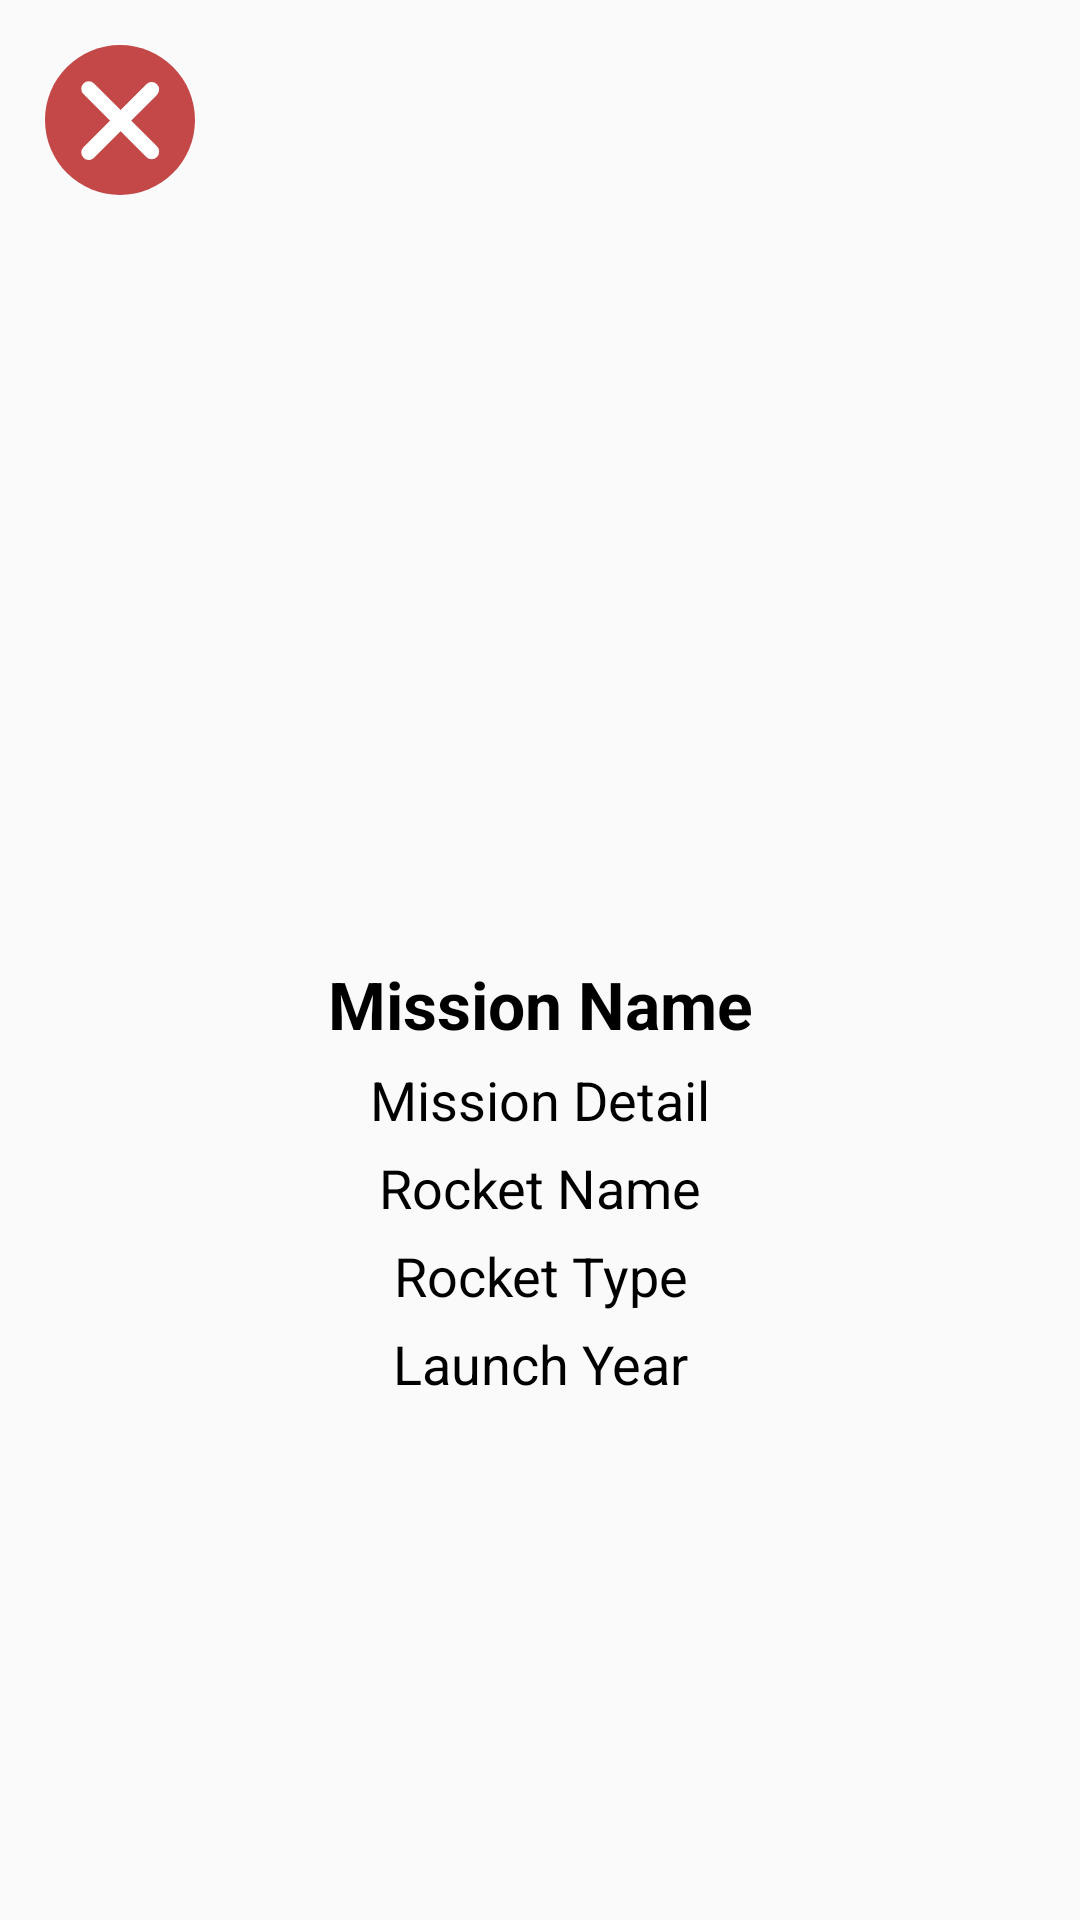

Reconstruct the res/layout file that produces this screen, plus the resources it refers to.
<!-- AndroidManifest.xml: activity theme Theme.AppCompat.Light.NoActionBar -->
<!-- res/layout/activity_detail.xml -->
<?xml version="1.0" encoding="utf-8"?>
<LinearLayout xmlns:android="http://schemas.android.com/apk/res/android"
    xmlns:tools="http://schemas.android.com/tools"
    android:layout_width="match_parent"
    android:layout_height="match_parent"
    android:layout_marginHorizontal="15dp"
    android:orientation="vertical"
    tools:context=".ui.DetailActivity">


    <ImageView
        android:id="@+id/icClose"
        android:layout_width="wrap_content"
        android:layout_height="wrap_content"
        android:layout_margin="15dp"
        android:src="@drawable/ic_close" />

    <ScrollView
        android:layout_width="match_parent"
        android:layout_height="match_parent">

        <LinearLayout
            android:layout_width="match_parent"
            android:layout_height="match_parent"
            android:orientation="vertical">

            <ImageView
                android:id="@+id/icLaunch"
                android:layout_width="match_parent"
                android:layout_height="200dp"
                android:layout_marginTop="20dp"
                android:scaleType="fitCenter" />

            <TextView
                android:id="@+id/txtMissionName"
                android:layout_width="match_parent"
                android:layout_height="wrap_content"
                android:layout_marginTop="20dp"
                android:gravity="center_horizontal"
                android:text="Mission Name"
                android:textColor="@color/black"
                android:textSize="22dp"
                android:textStyle="bold" />

            <TextView
                android:id="@+id/txtMissionDetail"
                android:layout_width="match_parent"
                android:layout_height="wrap_content"
                android:layout_marginTop="5dp"
                android:gravity="center_horizontal"
                android:text="Mission Detail"
                android:textColor="@color/black"
                android:textSize="18dp" />

            <TextView
                android:id="@+id/txtRocketName"
                android:layout_width="match_parent"
                android:layout_height="wrap_content"
                android:layout_marginTop="5dp"
                android:gravity="center_horizontal"
                android:text="Rocket Name"
                android:textColor="@color/black"
                android:textSize="18dp" />

            <TextView
                android:id="@+id/txtRocketType"
                android:layout_width="match_parent"
                android:layout_height="wrap_content"
                android:layout_marginTop="5dp"
                android:gravity="center_horizontal"
                android:text="Rocket Type"
                android:textColor="@color/black"
                android:textSize="18dp" />

            <TextView
                android:id="@+id/txtLaunchYear"
                android:layout_width="match_parent"
                android:layout_height="wrap_content"
                android:layout_marginTop="5dp"
                android:gravity="center_horizontal"
                android:text="Launch Year"
                android:textColor="@color/black"
                android:textSize="18dp"
                android:layout_marginBottom="30dp"/>
        </LinearLayout>
    </ScrollView>

</LinearLayout>
<!-- resources referenced by this layout -->
<resources>
  <!-- drawable ic_close (drawable) -->
  <vector xmlns:android="http://schemas.android.com/apk/res/android"
      android:width="50dp"
      android:height="50dp"
      android:viewportWidth="50"
      android:viewportHeight="50">
      <path
          android:pathData="M25.0001,-0a25,25 0,1 0,25 25A25.029,25.029 0,0 0,25.0001 -0Z"
          android:fillColor="#c44848"/>
      <path
          android:pathData="M14.583,14.583L35.5494,35.5494"
          android:strokeWidth="5"
          android:fillColor="#00000000"
          android:strokeColor="#fff"
          android:strokeLineCap="round"/>
      <path
          android:pathData="M35.5494,14.8626L14.583,35.829"
          android:strokeWidth="5"
          android:fillColor="#00000000"
          android:strokeColor="#fff"
          android:strokeLineCap="round"/>
  </vector>
  <!-- not gathered from this repository: default colours our renderer supplied (Android Studio template values) -->
  <color name="black">#FF000000</color>
</resources>
